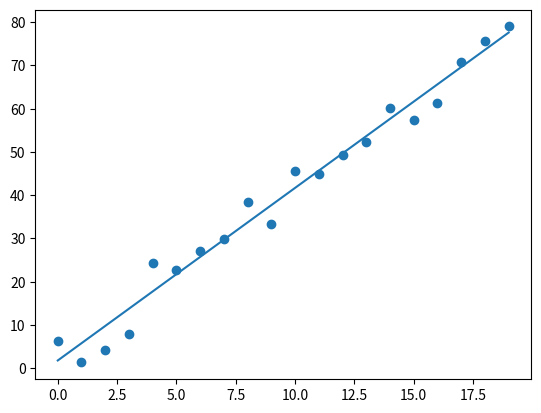

Source code (Python):
'''
用梯度下降法的方式拟合一条直线
'''

import random
import matplotlib.pyplot as plt
import math

x = [i for i in range(20)]
ra, rb = 3, 4 ##
y=[0 for i in range(20)]
for m in range(len(x)):
    y2 = random.random()
    ng = random.randint(-10, 10)
    y[m] = (m*rb + ra) + ng*y2

# h(x) = bx + a, a和b是变量
def fuResult(a,b):
    sum = 0
    for i in range(len(x)):
        tx, ty = x[i], y[i]
        sum += (b*tx+a-ty)**2
    return sum/40 ##假设m为1

def grad(a, b):
    g1, g2 = 0, 0
    for i in range(len(x)):
        tx, ty = x[i], y[i]
        g1 += b*tx+a-ty
        g2 += (b*tx+a-ty)*tx
    g1 /= 20
    g2 /= 20
    return g1, g2

def gradDescen(a,b, alpha, eps):
    #print("gradis:",ta, tb)
    while (grad(a,b)[0])**2 + (grad(a,b)[1])**2 > eps**2 : ##梯度未趋于0，做迭代
        gra = grad(a,b)
        print("grad is:", gra[0], gra[1])
        a -= alpha * gra[0]
        b -= alpha * gra[1]
        print(a,b)

    return a,b

m,n = gradDescen(4,6,0.01,0.1)

z = [m+n*x for x in range(20)]
print("y = {:.2f} + {:.2f}x is the best suitable function of the given data".format(m,n))
plt.scatter(x,y)
plt.plot(x,z)
plt.show()
